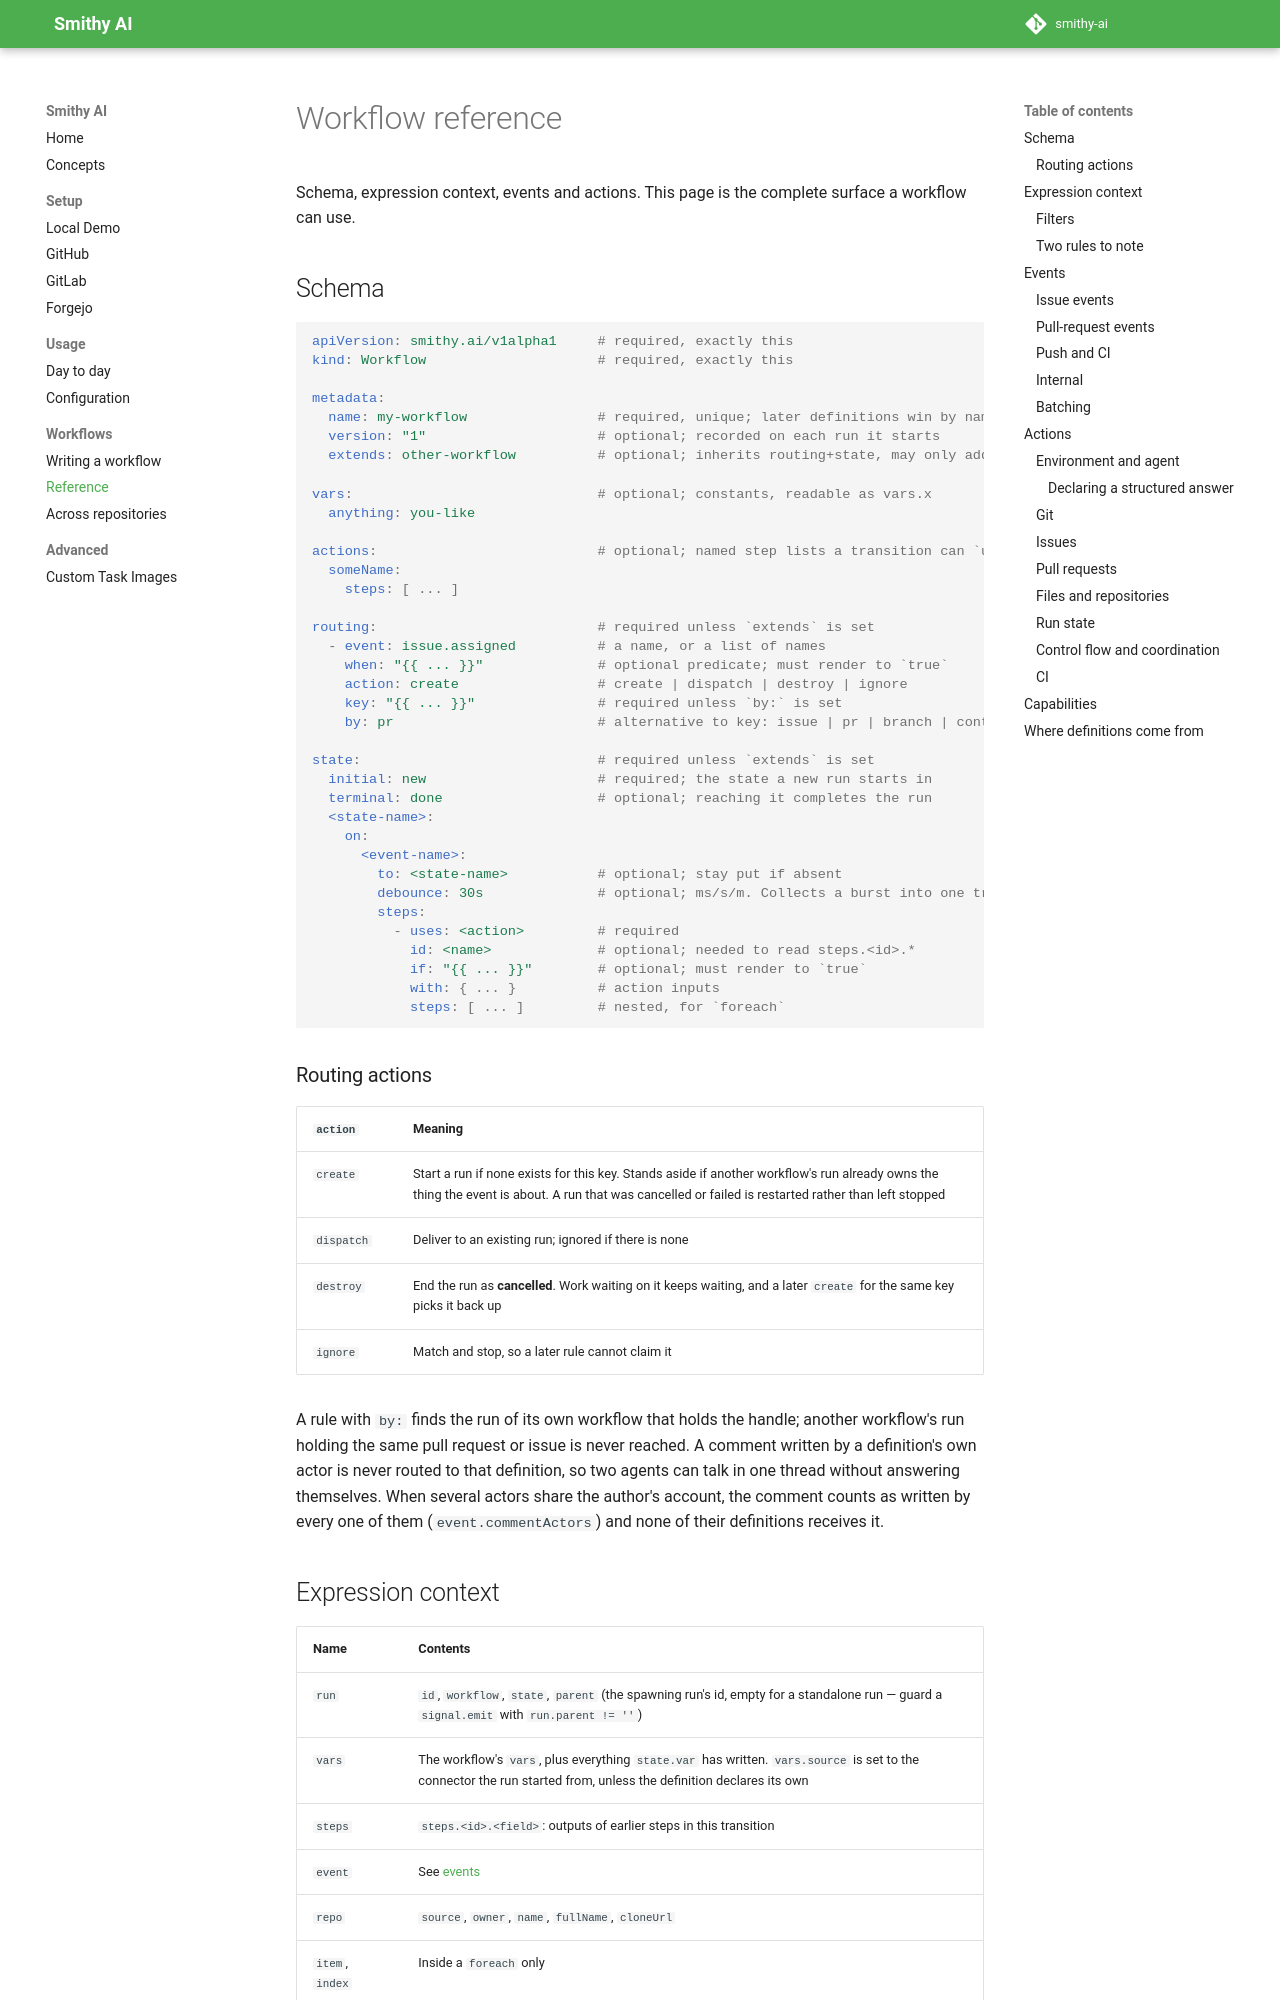

repository: smithy-ai/smithy-ai · page: workflows/reference/index.html · generator: mkdocs

# Workflow reference

Schema, expression context, events and actions. This page is the complete surface
a workflow can use.

## Schema

```yaml
apiVersion: smithy.ai/v1alpha1     # required, exactly this
kind: Workflow                     # required, exactly this

metadata:
  name: my-workflow                # required, unique; later definitions win by name
  version: "1"                     # optional; recorded on each run it starts
  extends: other-workflow          # optional; inherits routing+state, may only add vars

vars:                              # optional; constants, readable as vars.x
  anything: you-like

actions:                           # optional; named step lists a transition can `uses:`
  someName:
    steps: [ ... ]

routing:                           # required unless `extends` is set
  - event: issue.assigned          # a name, or a list of names
    when: "{{ ... }}"              # optional predicate; must render to `true`
    action: create                 # create | dispatch | destroy | ignore
    key: "{{ ... }}"               # required unless `by:` is set
    by: pr                         # alternative to key: issue | pr | branch | container

state:                             # required unless `extends` is set
  initial: new                     # required; the state a new run starts in
  terminal: done                   # optional; reaching it completes the run
  <state-name>:
    on:
      <event-name>:
        to: <state-name>           # optional; stay put if absent
        debounce: 30s              # optional; ms/s/m. Collects a burst into one transition
        steps:
          - uses: <action>         # required
            id: <name>             # optional; needed to read steps.<id>.*
            if: "{{ ... }}"        # optional; must render to `true`
            with: { ... }          # action inputs
            steps: [ ... ]         # nested, for `foreach`
```

### Routing actions

| `action` | Meaning |
|---|---|
| `create` | Start a run if none exists for this key. Stands aside if another workflow's run already owns the thing the event is about. A run that was cancelled or failed is restarted rather than left stopped |
| `dispatch` | Deliver to an existing run; ignored if there is none |
| `destroy` | End the run as **cancelled**. Work waiting on it keeps waiting, and a later `create` for the same key picks it back up |
| `ignore` | Match and stop, so a later rule cannot claim it |

A rule with `by:` finds the run of its own workflow that holds the handle; another workflow's run holding the same pull request or issue is never reached. A comment written by a definition's own actor is never routed to that definition, so two agents can talk in one thread without answering themselves. When several actors share the author's account, the comment counts as written by every one of them (`event.commentActors`) and none of their definitions receives it.
